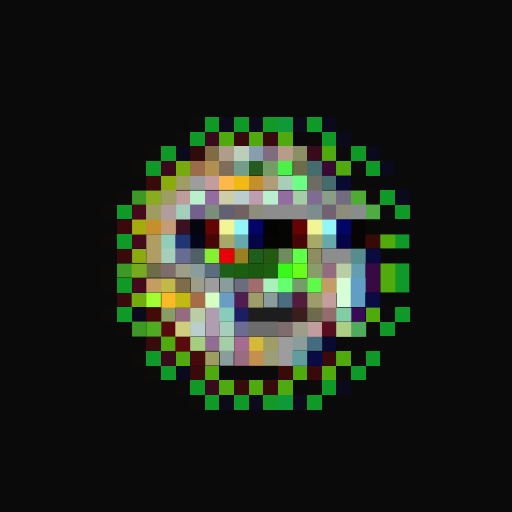
t = 0.00 s
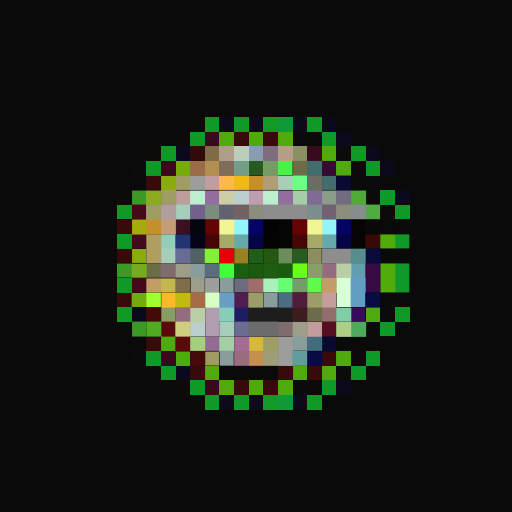
t = 0.06 s
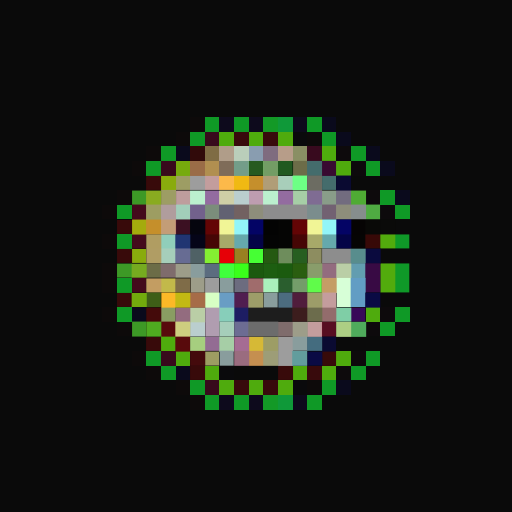
t = 0.19 s
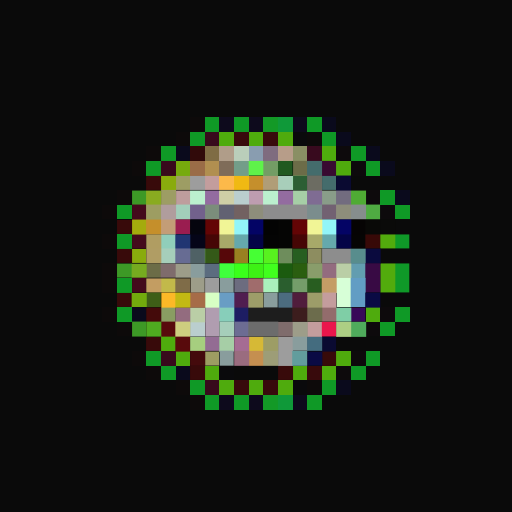
t = 0.25 s
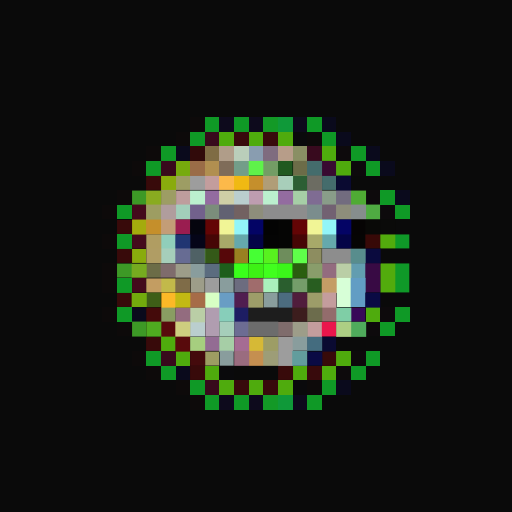
t = 0.31 s
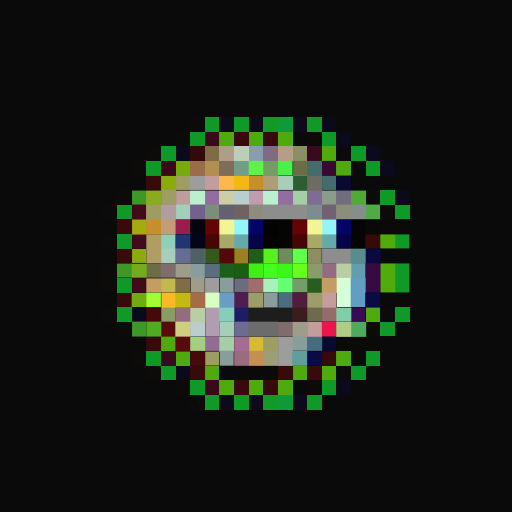
t = 0.44 s

The animated SVG that drew these frames (rendered in a browser with its animation timeline set to each time). Animation: 1 CSS @keyframes rule; one cycle of 0.50 s, repeats indefinitely.

<svg viewBox="0 0 35 35" shape-rendering="crispEdges" xmlns="http://www.w3.org/2000/svg"><style>@keyframes fl{0%,100%{opacity:1}50%{opacity:.34}}.a00{animation:fl 0.5s steps(1,end) 0.00s infinite}.a01{animation:fl 0.5s steps(1,end) -0.06s infinite}.a02{animation:fl 0.5s steps(1,end) -0.13s infinite}.a03{animation:fl 0.5s steps(1,end) -0.19s infinite}.a04{animation:fl 0.5s steps(1,end) -0.25s infinite}.a05{animation:fl 0.5s steps(1,end) -0.31s infinite}.a06{animation:fl 0.5s steps(1,end) -0.38s infinite}.a07{animation:fl 0.5s steps(1,end) -0.44s infinite}</style><rect width="35" height="35" fill="#0a0a0a"/><path fill="#0d0a0a" d="M13 8h1v1H13zM12 9h1v1H12zM21 9h1v1H21zM10 10h1v1H10zM9 11h1v1H9zM8 13h1v1H8zM7 14h1v1H7zM7 16h1v1H7zM7 18h1v1H7zM7 19h1v1H7zM7 21h1v1H7zM8 22h1v1H8zM9 24h1v1H9zM10 25h1v1H10zM12 26h1v1H12zM21 26h1v1H21zM13 27h1v1H13z"/><path fill="#0f9926" d="M14 8h1v1H14zM16 8h1v1H16zM21 8h1v1H21zM13 9h1v1H13zM22 9h1v1H22zM11 10h1v1H11zM24 10h1v1H24zM10 11h1v1H10zM25 11h1v1H25zM26 13h1v1H26zM8 14h1v1H8zM27 14h1v1H27zM8 16h1v1H8zM8 19h1v1H8zM8 21h1v1H8zM27 21h1v1H27zM26 22h1v1H26zM10 24h1v1H10zM25 24h1v1H25zM11 25h1v1H11zM24 25h1v1H24zM13 26h1v1H13zM22 26h1v1H22zM14 27h1v1H14zM16 27h1v1H16zM21 27h1v1H21z"/><path fill="#0d0a1c" d="M15 8h1v1H15zM17 8h1v1H17zM20 8h1v1H20zM15 27h1v1H15zM17 27h1v1H17zM20 27h1v1H20z"/><path fill="#139926" d="M18 8h1v1H18zM18 27h1v1H18z"/><path fill="#0f9939" d="M19 8h1v1H19zM19 27h1v1H19z"/><path fill="#0a0a1c" d="M22 8h1v1H22zM23 9h1v1H23zM12 10h1v1H12zM25 10h1v1H25zM26 11h1v1H26zM27 13h1v1H27zM9 21h1v1H9zM12 25h1v1H12zM23 26h1v1H23z"/><path fill="#380a1c" d="M14 9h1v1H14zM11 11h1v1H11zM11 24h1v1H11zM14 26h1v1H14z"/><path fill="#4fab0d" d="M15 9h1v1H15zM17 9h1v1H17zM19 9h1v1H19zM22 10h1v1H22zM23 11h1v1H23zM25 21h1v1H25zM11 23h1v1H11zM12 24h1v1H12zM23 24h1v1H23zM14 25h1v1H14zM20 25h1v1H20zM22 25h1v1H22zM15 26h1v1H15zM17 26h1v1H17zM19 26h1v1H19z"/><path fill="#380a0c" d="M16 9h1v1H16zM18 9h1v1H18zM21 25h1v1H21zM16 26h1v1H16zM18 26h1v1H18z"/><path fill="#0a0a0c" d="M20 9h1v1H20zM15 25h1v1H15zM20 26h1v1H20z"/><path fill="#310a0a" d="M13 10h1v1H13z"/><path fill="#7f6c44" d="M14 10h1v1H14z"/><path fill="#b09d89" d="M15 10h1v1H15z"/><path fill="#baceba" d="M16 10h1v1H16z"/><path fill="#899db0" d="M17 10h1v1H17z"/><path fill="#7f6c7f" d="M18 10h1v1H18z"/><path fill="#b79d89" d="M19 10h1v1H19z"/><path fill="#8a8f64" d="M20 10h1v1H20z"/><path fill="#380a1e" d="M21 10h1v1H21z"/><path fill="#0d0a0c" d="M23 10h1v1H23zM24 11h1v1H24zM25 13h1v1H25zM26 14h1v1H26zM26 21h1v1H26zM25 22h1v1H25zM24 24h1v1H24zM23 25h1v1H23z"/><path fill="#76ab0d" d="M12 11h1v1H12z"/><path fill="#9a6c47" d="M13 11h1v1H13z"/><path fill="#b18f50" d="M14 11h1v1H14z"/><path fill="#7f6c59" d="M15 11h1v1H15z"/><path fill="#739d89" d="M16 11h1v1H16z"/><rect x="17" y="11" width="1" height="1" fill="#5ff24a" class="a04"/><path fill="#739d65" d="M18 11h1v1H18z"/><rect x="19" y="11" width="1" height="1" fill="#4bf04a" class="a02"/><path fill="#6c6c48" d="M20 11h1v1H20z"/><path fill="#446c6c" d="M21 11h1v1H21zM22 12h1v1H22z"/><path fill="#380a31" d="M22 11h1v1H22z"/><path fill="#380a0a" d="M10 12h1v1H10zM8 15h1v1H8zM8 17h1v1H8zM8 20h1v1H8zM10 23h1v1H10zM22 24h1v1H22zM13 25h1v1H13zM19 25h1v1H19z"/><path fill="#89ab0d" d="M11 12h1v1H11zM9 17h1v1H9z"/><path fill="#9d9d64" d="M12 12h1v1H12zM11 13h1v1H11z"/><path fill="#9d9d9d" d="M13 12h1v1H13zM14 19h1v1H14zM19 23h1v1H19zM19 24h1v1H19z"/><path fill="#c39d9d" d="M14 12h1v1H14zM21 22h1v1H21z"/><path fill="#fcb94a" d="M15 12h1v1H15z"/><path fill="#f0b913" d="M16 12h1v1H16z"/><path fill="#c58f2c" d="M17 12h1v1H17z"/><path fill="#b09d77" d="M18 12h1v1H18z"/><path fill="#a8ceba" d="M19 12h1v1H19z"/><rect x="20" y="12" width="1" height="1" fill="#6dff85" class="a00"/><path fill="#6c6c62" d="M21 12h1v1H21z"/><path fill="#0a0a31" d="M23 12h1v1H23zM22 23h1v1H22z"/><path fill="#3d9926" d="M9 13h1v1H9zM8 18h1v1H8zM9 22h1v1H9z"/><path fill="#89ab20" d="M10 13h1v1H10z"/><path fill="#be9d9d" d="M12 13h1v1H12z"/><path fill="#bbf0ce" d="M13 13h1v1H13zM18 13h1v1H18z"/><path fill="#936ca0" d="M14 13h1v1H14zM19 13h1v1H19z"/><path fill="#cecea6" d="M15 13h1v1H15z"/><path fill="#bacece" d="M16 13h1v1H16zM13 22h1v1H13z"/><path fill="#be9db0" d="M17 13h1v1H17z"/><path fill="#a6cea6" d="M20 13h1v1H20zM15 23h1v1H15z"/><path fill="#7f6c93" d="M21 13h1v1H21z"/><path fill="#899d89" d="M22 13h1v1H22z"/><path fill="#726c7f" d="M23 13h1v1H23z"/><path fill="#4fab34" d="M24 13h1v1H24z"/><path fill="#440a1c" d="M9 14h1v1H9zM9 16h1v1H9zM9 19h1v1H9z"/><path fill="#9d9d62" d="M10 14h1v1H10zM14 24h1v1H14z"/><path fill="#b09d9d" d="M11 14h1v1H11z"/><path fill="#a2ceba" d="M12 14h1v1H12z"/><path fill="#72618c" d="M13 14h1v1H13z"/><path fill="#7b8d7b" d="M14 14h1v1H14z"/><path fill="#616172" d="M15 14h1v1H15z"/><path fill="#726161" d="M16 14h1v1H16z"/><path fill="#8d8d7b" d="M17 14h1v1H17zM23 14h1v1H23z"/><path fill="#8d8d8d" d="M18 14h3v1H18zM22 17h2v1H22z"/><path fill="#7b8d8d" d="M21 14h1v1H21z"/><path fill="#726172" d="M22 14h1v1H22z"/><path fill="#868d8d" d="M24 14h1v1H24z"/><path fill="#4fab42" d="M25 14h1v1H25z"/><path fill="#a4ab0d" d="M9 15h1v1H9z"/><path fill="#c58f2b" d="M10 15h1v1H10z"/><path fill="#c39d77" d="M11 15h1v1H11z"/><rect x="12" y="15" width="1" height="1" fill="#9a1d50" class="a05"/><path fill="#05050e" d="M13 15h1v1H13z"/><path fill="#630505" d="M14 15h1v1H14zM20 15h1v1H20z"/><path fill="#f1f596" d="M15 15h1v1H15zM21 15h1v1H21z"/><path fill="#92f5f8" d="M16 15h1v1H16zM22 15h1v1H22z"/><path fill="#030465" d="M17 15h1v1H17z"/><path fill="#030303" d="M18 15h1v1H18z"/><path fill="#050504" d="M19 15h1v1H19zM19 16h1v1H19z"/><path fill="#040465" d="M23 15h1v1H23z"/><path fill="#060404" d="M24 15h1v1H24z"/><path fill="#090907" d="M25 15h1v1H25z"/><path fill="#0a0a09" d="M26 15h1v1H26z"/><path fill="#b09d62" d="M10 16h1v1H10z"/><path fill="#90ceba" d="M11 16h1v1H11z"/><path fill="#213572" d="M12 16h1v1H12z"/><path fill="#050518" d="M13 16h1v1H13z"/><path fill="#460605" d="M14 16h1v1H14zM20 16h1v1H20z"/><path fill="#a7a969" d="M15 16h1v1H15zM21 16h1v1H21z"/><path fill="#65a9ac" d="M16 16h1v1H16zM22 16h1v1H22z"/><path fill="#040447" d="M17 16h1v1H17zM23 16h1v1H23z"/><path fill="#040404" d="M18 16h1v1H18z"/><path fill="#060504" d="M24 16h1v1H24z"/><path fill="#370907" d="M25 16h1v1H25z"/><path fill="#52ab0d" d="M26 16h1v1H26zM26 18h1v1H26zM26 19h1v1H26z"/><path fill="#0f9928" d="M27 16h1v1H27zM27 18h1v1H27zM27 19h1v1H27z"/><path fill="#b09d64" d="M10 17h1v1H10z"/><path fill="#a6ceba" d="M11 17h1v1H11zM15 22h1v1H15z"/><path fill="#676c93" d="M12 17h1v1H12z"/><path fill="#4f6165" d="M13 17h1v1H13z"/><rect x="14" y="17" width="1" height="1" fill="#84f032" class="a01"/><rect x="15" y="17" width="1" height="1" fill="#e60007" class="a00"/><path fill="#998021" d="M16 17h1v1H16z"/><rect x="17" y="17" width="1" height="1" fill="#46ff34" class="a06"/><rect x="18" y="17" width="1" height="1" fill="#58f11f" class="a05"/><path fill="#6e8d5c" d="M19 17h1v1H19z"/><rect x="20" y="17" width="1" height="1" fill="#5fff4a" class="a03"/><path fill="#8d8d60" d="M21 17h1v1H21z"/><path fill="#588d8d" d="M24 17h1v1H24z"/><path fill="#0a0a3e" d="M25 17h1v1H25z"/><path fill="#76ab20" d="M9 18h1v1H9z"/><path fill="#6c6c47" d="M10 18h1v1H10z"/><path fill="#7f6c6c" d="M11 18h1v1H11zM19 22h1v1H19z"/><path fill="#9d9d89" d="M12 18h1v1H12zM13 19h1v1H13zM20 22h1v1H20z"/><path fill="#899d9d" d="M13 18h1v1H13zM15 19h1v1H15zM18 20h1v1H18zM20 23h1v1H20zM15 24h1v1H15z"/><path fill="#5b6c7f" d="M14 18h1v1H14z"/><rect x="15" y="18" width="1" height="1" fill="#40ff3d" class="a07"/><rect x="16" y="18" width="1" height="1" fill="#3aff1b" class="a06"/><rect x="17" y="18" width="1" height="1" fill="#3df115" class="a05"/><rect x="18" y="18" width="1" height="1" fill="#41ff1e" class="a04"/><rect x="19" y="18" width="1" height="1" fill="#3bf71a" class="a03"/><rect x="20" y="18" width="1" height="1" fill="#67ff1a" class="a02"/><path fill="#899d6b" d="M21 18h1v1H21z"/><path fill="#936c7f" d="M22 18h1v1H22zM12 21h1v1H12z"/><path fill="#bacea6" d="M23 18h1v1H23zM13 21h1v1H13z"/><path fill="#629db0" d="M24 18h1v1H24z"/><path fill="#380a44" d="M25 18h1v1H25zM25 19h1v1H25z"/><path fill="#c39d62" d="M10 19h1v1H10z"/><path fill="#c2b94a" d="M11 19h1v1H11z"/><path fill="#7f6c48" d="M12 19h1v1H12z"/><path fill="#6c6c7f" d="M16 19h1v1H16z"/><path fill="#a06c6c" d="M17 19h1v1H17z"/><path fill="#aaf0bb" d="M18 19h1v1H18z"/><rect x="19" y="19" width="1" height="1" fill="#66ff72" class="a02"/><path fill="#749d6a" d="M20 19h1v1H20z"/><rect x="21" y="19" width="1" height="1" fill="#60fb4a" class="a00"/><path fill="#c49d66" d="M22 19h1v1H22z"/><path fill="#d7ffd7" d="M23 19h1v1H23zM23 20h1v1H23z"/><path fill="#629dc4" d="M24 19h1v1H24zM24 20h1v1H24z"/><path fill="#72ab0d" d="M9 20h1v1H9z"/><rect x="10" y="20" width="1" height="1" fill="#a0ff30" class="a02"/><path fill="#fcb927" d="M11 20h1v1H11z"/><path fill="#c2b913" d="M12 20h1v1H12z"/><path fill="#a66c48" d="M13 20h1v1H13z"/><path fill="#d7ffc4" d="M14 20h1v1H14z"/><path fill="#699dc4" d="M15 20h1v1H15z"/><path fill="#501d50" d="M16 20h1v1H16z"/><path fill="#9d9d69" d="M17 20h1v1H17zM21 20h1v1H21z"/><path fill="#4c6c7f" d="M19 20h1v1H19z"/><path fill="#501d3c" d="M20 20h1v1H20z"/><path fill="#c49d9d" d="M22 20h1v1H22z"/><path fill="#0a0a44" d="M25 20h1v1H25zM21 24h1v1H21z"/><path fill="#440a0a" d="M10 21h1v1H10z"/><path fill="#899d62" d="M11 21h1v1H11z"/><path fill="#b09db0" d="M14 21h1v1H14zM14 22h1v1H14z"/><path fill="#87ceba" d="M15 21h1v1H15z"/><path fill="#1d1d63" d="M16 21h1v1H16z"/><path fill="#1d1d1d" d="M17 21h3v1H17z"/><path fill="#3c1d1d" d="M20 21h1v1H20z"/><path fill="#6c6c4c" d="M21 21h1v1H21z"/><path fill="#936c6c" d="M22 21h1v1H22z"/><path fill="#7fcea6" d="M23 21h1v1H23z"/><path fill="#380a58" d="M24 21h1v1H24z"/><path fill="#4fab20" d="M10 22h1v1H10z"/><path fill="#580a0c" d="M11 22h1v1H11zM12 23h1v1H12z"/><path fill="#cece7f" d="M12 22h1v1H12z"/><path fill="#6c6c93" d="M16 22h1v1H16z"/><path fill="#6c6c6c" d="M17 22h2v1H17z"/><rect x="22" y="22" width="1" height="1" fill="#ea164c" class="a04"/><path fill="#adce84" d="M23 22h1v1H23z"/><path fill="#4fab5c" d="M24 22h1v1H24z"/><path fill="#a6ce7f" d="M13 23h1v1H13z"/><path fill="#936c93" d="M14 23h1v1H14z"/><path fill="#a56c93" d="M16 23h1v1H16z"/><path fill="#d6b936" d="M17 23h1v1H17z"/><path fill="#9d9d65" d="M18 23h1v1H18z"/><path fill="#446c7f" d="M21 23h1v1H21z"/><path fill="#440a0c" d="M13 24h1v1H13z"/><path fill="#9a6c7f" d="M16 24h1v1H16z"/><path fill="#c58f50" d="M17 24h1v1H17z"/><path fill="#9d9d77" d="M18 24h1v1H18z"/><path fill="#629d9d" d="M20 24h1v1H20z"/></svg>
